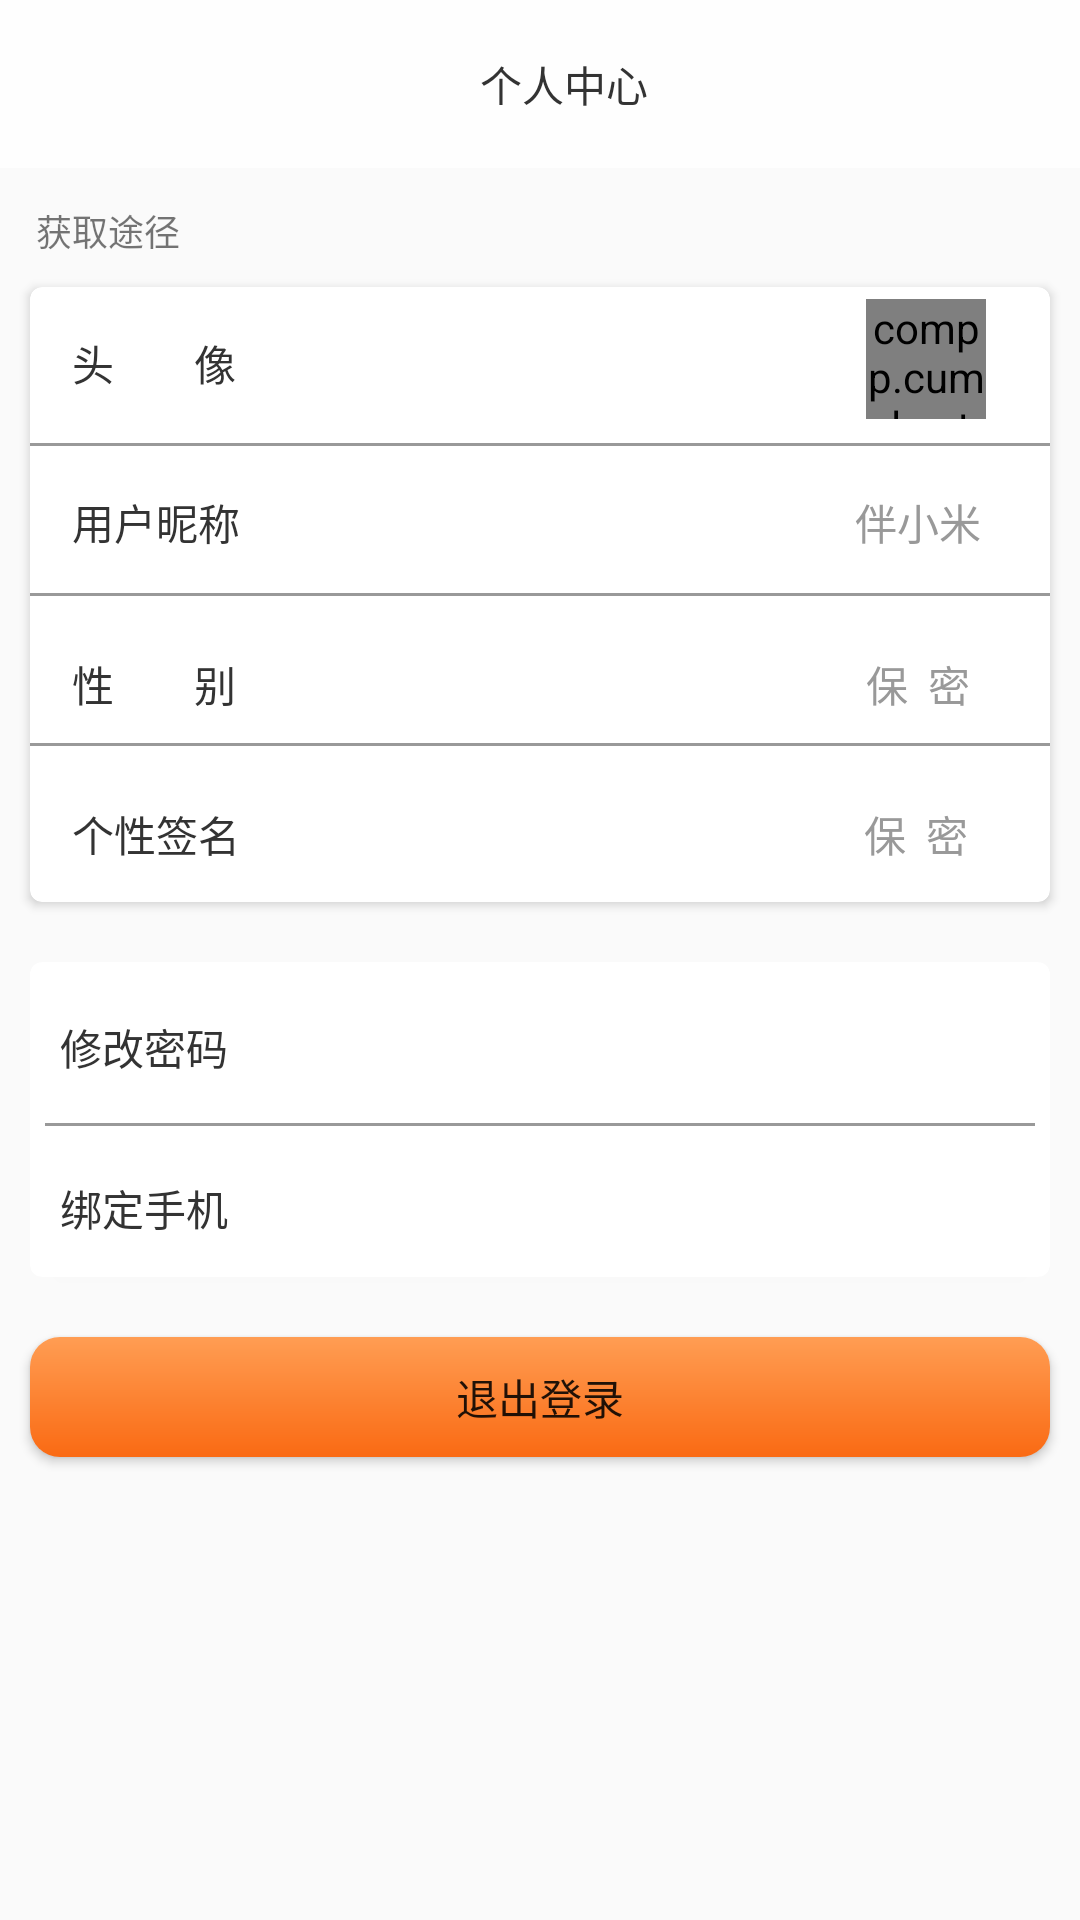

This screen was rendered from an Android layout file. Write that file and the resources it references.
<!-- AndroidManifest.xml: application theme AppTheme -->
<!-- res/layout/activity_personal.xml -->
<RelativeLayout xmlns:android="http://schemas.android.com/apk/res/android"
    xmlns:app="http://schemas.android.com/apk/res-auto"
    xmlns:tools="http://schemas.android.com/tools"
    android:layout_width="match_parent"
    android:layout_height="match_parent"
    tools:context=".activity.PersonalActivity">
    <android.support.v7.widget.Toolbar
        android:layout_width="match_parent"
        android:layout_height="wrap_content"
        android:id="@+id/tab"
        android:background="@color/c_fefefe"
        >
        <TextView
            android:layout_width="match_parent"
            android:layout_height="wrap_content"
            android:id="@+id/tesc"
            android:textColor="@color/c_333333"
            android:text="个人中心"
            android:gravity="center"
            />

    </android.support.v7.widget.Toolbar>
    <TextView
        android:layout_below="@id/tab"
        android:id="@+id/te"
        android:layout_width="wrap_content"
        android:layout_height="wrap_content"
        android:layout_marginLeft="@dimen/dp_12"
        android:layout_marginTop="@dimen/dp_12"
        android:text="获取途径"
        android:textSize="@dimen/sp_12" />

    <android.support.v7.widget.CardView
        android:id="@+id/ka"
        android:layout_width="match_parent"
        android:layout_height="205dp"
        android:layout_below="@id/te"
        android:layout_margin="10dp"
        android:layout_marginTop="@dimen/dp_39"
        android:background="@color/colorPrimary"
        app:cardCornerRadius="4dp">

        <RelativeLayout
            android:layout_marginTop="@dimen/dp_2"
            android:layout_width="match_parent"
            android:layout_height="match_parent">
            <LinearLayout
                android:id="@+id/ome"
                android:orientation="horizontal"
                android:layout_width="match_parent"
                android:layout_height="@dimen/dp_50">
            <TextView
                android:textColor="@color/c_333333"
                android:layout_width="wrap_content"
                android:layout_height="wrap_content"
                android:text="头        像"
                android:layout_marginTop="@dimen/dp_13"
                android:layout_marginLeft="@dimen/dp_14"
                />
            <compp.cumulus.traveleverywhre.widget.CircleImageView
                android:layout_width="@dimen/dp_40"
                android:layout_height="@dimen/dp_40"
                android:id="@+id/img"
                android:src="@drawable/tt"
                android:layout_marginTop="@dimen/dp_2"
                android:layout_marginLeft="@dimen/dp_210"
                />
            </LinearLayout>
            <View
                android:layout_width="match_parent"
                android:layout_marginTop="50dp"
                android:layout_height="1dp"
                android:background="@color/c_999999"
                />
           <LinearLayout
               android:id="@+id/two"
            android:layout_marginTop="@dimen/dp_50"
            android:layout_width="match_parent"
               android:layout_height="@dimen/dp_50">
            <TextView
                android:textColor="@color/c_333333"
                android:layout_width="wrap_content"
                android:layout_height="wrap_content"
                android:text="用户昵称"
                android:layout_marginLeft="@dimen/dp_14"
                android:layout_marginTop="@dimen/dp_16"
                />
            <TextView
                android:layout_width="wrap_content"
                android:layout_height="wrap_content"
                android:id="@+id/mingzi"
                android:text="伴小米"
                android:textColor="@color/c_999999"
                android:layout_marginTop="@dimen/dp_16"
                android:layout_marginLeft="@dimen/dp_205"
                />
        </LinearLayout>
    <View
        android:layout_width="match_parent"
        android:layout_marginTop="@dimen/dp_100"
        android:layout_height="@dimen/dp_1"
        android:background="@color/c_999999"/>
    <LinearLayout
        android:id="@+id/ser"
        android:layout_marginTop="@dimen/dp_100"
        android:layout_width="match_parent"
        android:layout_height="@dimen/dp_50">
        <TextView
            android:textColor="@color/c_333333"
            android:layout_width="wrap_content"
            android:layout_height="wrap_content"
            android:text="性        别"
            android:layout_marginTop="@dimen/dp_20"
            android:layout_marginLeft="@dimen/dp_14"
            />
        <TextView
            android:layout_width="wrap_content"
            android:layout_height="wrap_content"
            android:id="@+id/xingbie"
            android:text="保  密"
            android:textColor="@color/c_999999"
            android:layout_marginTop="@dimen/dp_20"
            android:layout_marginLeft="@dimen/dp_210"
            />
    </LinearLayout>
    <View
        android:layout_width="match_parent"
        android:layout_marginTop="@dimen/dp_150"
        android:layout_height="1dp"
        android:background="@color/c_999999"
        />
    <LinearLayout
        android:id="@+id/forg"
        android:layout_marginTop="@dimen/dp_150"
        android:layout_width="match_parent"
        android:layout_height="@dimen/dp_50">
        <TextView
            android:textColor="@color/c_333333"
            android:layout_width="wrap_content"
            android:layout_height="wrap_content"
            android:text="个性签名"
            android:layout_marginTop="@dimen/dp_20"
            android:layout_marginLeft="@dimen/dp_14"
            />
        <TextView
            android:layout_width="wrap_content"
            android:layout_height="wrap_content"
            android:id="@+id/qianming"
            android:text="保  密"
            android:textColor="@color/c_999999"
            android:layout_marginTop="@dimen/dp_20"
            android:layout_marginLeft="@dimen/dp_208"
            />
    </LinearLayout>
        </RelativeLayout>
    </android.support.v7.widget.CardView>

    <android.support.v7.widget.CardView
        android:id="@+id/ka2"
        android:layout_width="match_parent"
        android:layout_height="105dp"
        android:layout_below="@id/ka"
        android:layout_margin="10dp"
        android:layout_marginTop="@dimen/dp_39"
        android:background="@color/colorPrimary"
        app:cardCornerRadius="4dp">
        <RelativeLayout
            android:layout_width="match_parent"
            android:layout_height="match_parent">
            <TextView
                android:layout_width="wrap_content"
                android:layout_height="wrap_content"
                android:text="修改密码"
                android:id="@+id/teste"
                android:layout_marginTop="@dimen/dp_18"
                android:layout_marginLeft="@dimen/dp_10"
                android:textColor="@color/c_333333"
                />

            <View
                android:layout_width="fill_parent"
                android:layout_marginTop="15dp"
                android:layout_height="1dp"
                android:layout_marginLeft="5dp"
                android:layout_marginRight="5dp"
                android:background="@color/c_999999"
                android:layout_below="@id/teste"
                />
            <TextView
                android:textColor="@color/c_333333"
                android:layout_width="wrap_content"
                android:layout_height="wrap_content"
                android:text="绑定手机"
                android:layout_below="@id/teste"
                android:layout_marginTop="@dimen/dp_33"
                android:layout_marginLeft="@dimen/dp_10"
                />
        </RelativeLayout>
    </android.support.v7.widget.CardView>
    <Button
        android:layout_width="match_parent"
        android:layout_height="@dimen/dp_40"
        android:text="退出登录"
        android:background="@drawable/bg_ff9d53_r6"
        android:layout_marginTop="@dimen/dp_28"
        android:layout_below="@id/ka2"
        android:layout_margin="@dimen/dp_10"
        />
</RelativeLayout>
<!-- resources referenced by this layout -->
<resources>
  <color name="c_333333">#333333</color>
  <color name="c_999999">#999999</color>
  <color name="c_fefefe">#fefefe</color>
  <color name="colorPrimary">#3F51B5</color>
  <dimen name="dp_1">1dp</dimen>
  <dimen name="dp_10">10dp</dimen>
  <dimen name="dp_100">100dp</dimen>
  <dimen name="dp_12">12dp</dimen>
  <dimen name="dp_13">13dp</dimen>
  <dimen name="dp_14">14dp</dimen>
  <dimen name="dp_150">150dp</dimen>
  <dimen name="dp_16">16dp</dimen>
  <dimen name="dp_18">18dp</dimen>
  <dimen name="dp_2">2dp</dimen>
  <dimen name="dp_20">20dp</dimen>
  <dimen name="dp_205">205dp</dimen>
  <dimen name="dp_208">208dp</dimen>
  <dimen name="dp_210">210dp</dimen>
  <dimen name="dp_28">28dp</dimen>
  <dimen name="dp_33">33dp</dimen>
  <dimen name="dp_39">39dp</dimen>
  <dimen name="dp_40">40dp</dimen>
  <dimen name="dp_50">50dp</dimen>
  <dimen name="sp_12">12sp</dimen>
  <!-- drawable bg_ff9d53_r6 (drawable-xxxhdpi) -->
  <?xml version="1.0" encoding="utf-8"?>
  <shape xmlns:android="http://schemas.android.com/apk/res/android"
      android:shape="rectangle">
      <corners android:radius="@dimen/dp_10"/>
      <gradient
          android:startColor="@color/c_FF9D53"
          android:endColor="@color/c_FA6A13"
          android:angle="-90"/>
  
  </shape>
  <!-- drawable tt: jpg bitmap (drawable-xhdpi, 1251 bytes) -->
  <style name="AppTheme" parent="Theme.AppCompat.Light.NoActionBar">
          
          <item name="colorPrimary">@color/colorPrimary</item>
          <item name="colorPrimaryDark">@color/white</item>
          <item name="colorAccent">@color/colorAccent</item>
      </style>
  <color name="c_FF9D53">#FF9D53</color>
  <color name="c_FA6A13">#FA6A13</color>
  <color name="white">#ffffff</color>
  <color name="colorAccent">#FF4081</color>
</resources>
